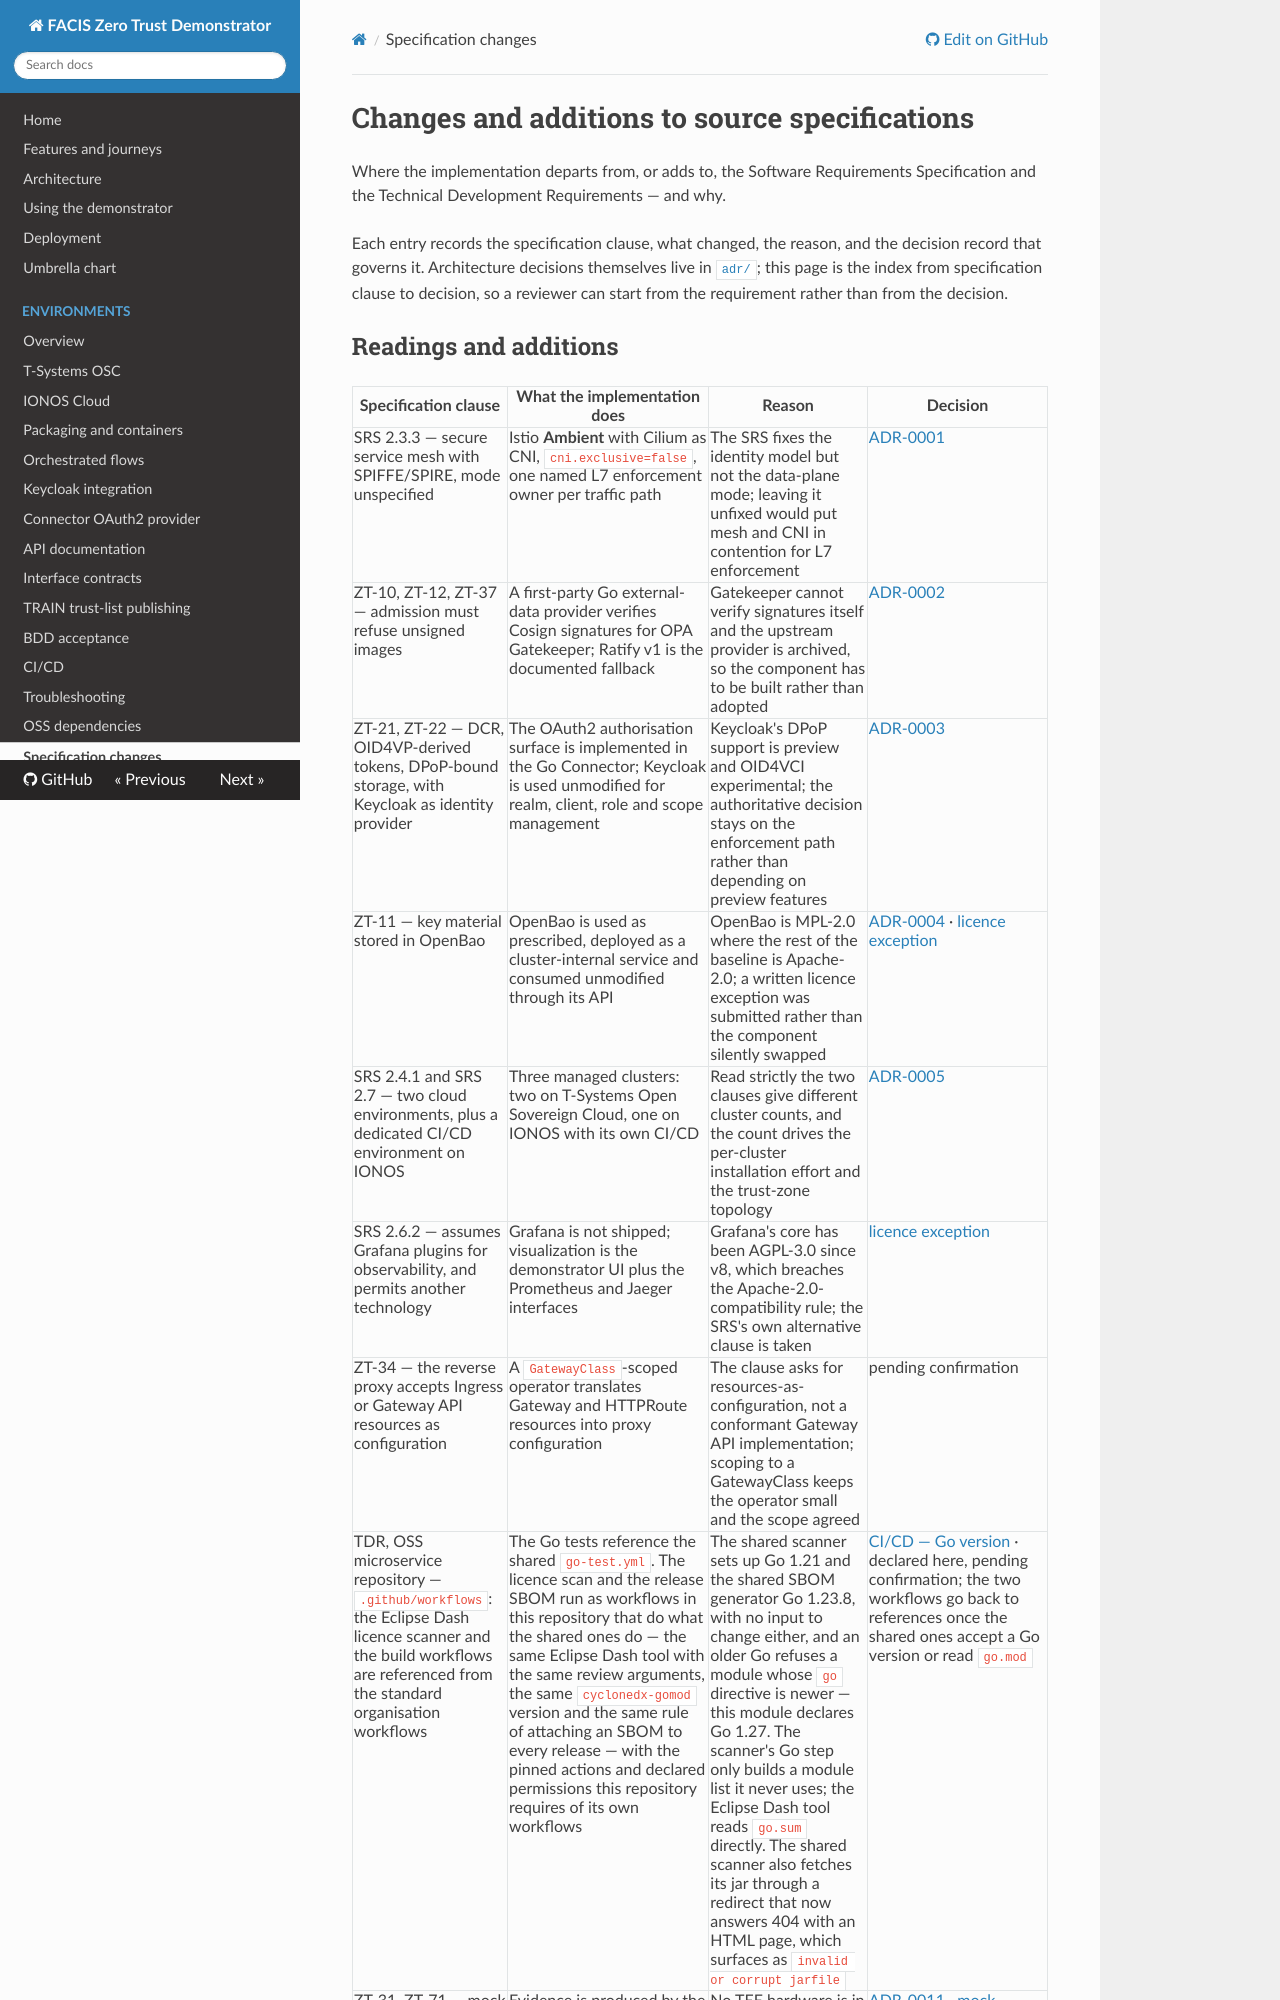

repository: amirhossainkarimzade/zero · page: specifications/index.html · generator: mkdocs

# Changes and additions to source specifications

Where the implementation departs from, or adds to, the Software Requirements Specification and the
Technical Development Requirements — and why.

Each entry records the specification clause, what changed, the reason, and the decision record that
governs it. Architecture decisions themselves live in [`adr/`](adr/index.md); this page is the index
from specification clause to decision, so a reviewer can start from the requirement rather than from
the decision.
